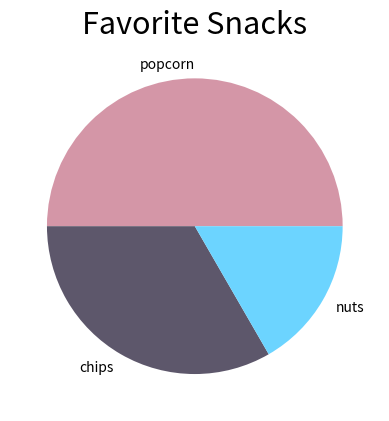

This chart was generated by the following Python code:
# Import matplotlib library here
import matplotlib.pyplot as plt

# Let's rank some of our favorite snacks
# Let's rank some of our favorite snacks
snack_scores = [3, 2, 1]
slice_labels = ["popcorn", "chips", "nuts"]
colors = ["#D496A7", "#5D576B", "#6CD4FF"]

# Let's make a pie chart!
plt.pie(snack_scores, labels=slice_labels, colors=colors)

# Give your pie chart a title in the quotes
plt.title("Favorite Snacks", fontsize=22)

# Put the name of your file in the quotes and give it a .png extension
plt.savefig("snack_pie_chart.png")
